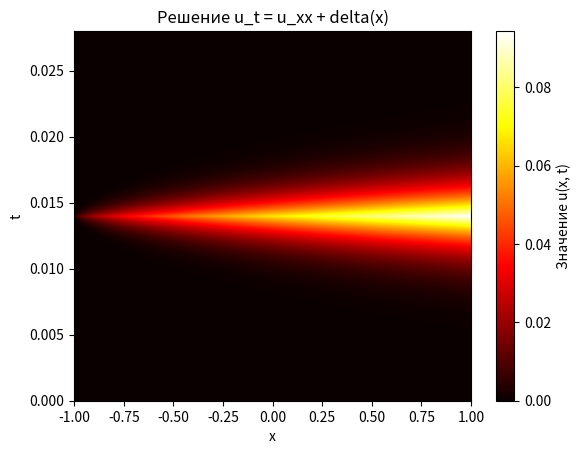

The matplotlib source for this figure:
import numpy as np
import matplotlib.pyplot as plt
from tqdm import tqdm

#аараметры сетки
dim_x = 1000 
dim_y = 70000  
q = 0.1  #устойчивость
delta_x = 2 / dim_x  
delta_t = q * delta_x ** 2  


field = np.zeros((dim_x, dim_y))
x_grid = np.linspace(-1, 1, dim_x) 

#дельта функция(аппроксимированная)
delta = np.zeros(dim_x)
delta[dim_x // 2] = 1 / delta_x  # пик в 0

def f2(y):
    y_xx = np.zeros_like(y)
    y_xx[1:-1] = (np.roll(y, 1)[1:-1] + np.roll(y, -1)[1:-1] - 2 * y[1:-1]) / (delta_x ** 2)
    y_xx[0] = (y[1] - y[0]) / (delta_x ** 2)  
    y_xx[-1] = (y[-2] - y[-1]) / (delta_x ** 2) 
    return y_xx + delta

#метод Рунге-кутты
def rk4_step(f, y, delta):
    k1 = delta * f(y)
    k2 = delta * f(y + k1 / 2)
    k3 = delta * f(y + k2 / 2)
    k4 = delta * f(y + k3)
    return y + (k1 + 2 * k2 + 2 * k3 + k4) / 6

field[:, 0] = np.zeros(dim_x)

for i in tqdm(range(1, dim_y)):
    field[:, i] = rk4_step(f2, field[:, i - 1], delta_t)

plt.imshow(field[:, ::20], cmap='hot', aspect='auto', extent=[-1, 1, 0, dim_y * delta_t])
plt.colorbar(label='Значение u(x, t)')
plt.xlabel('x')
plt.ylabel('t')
plt.title('Решение u_t = u_xx + delta(x)')
plt.show()
